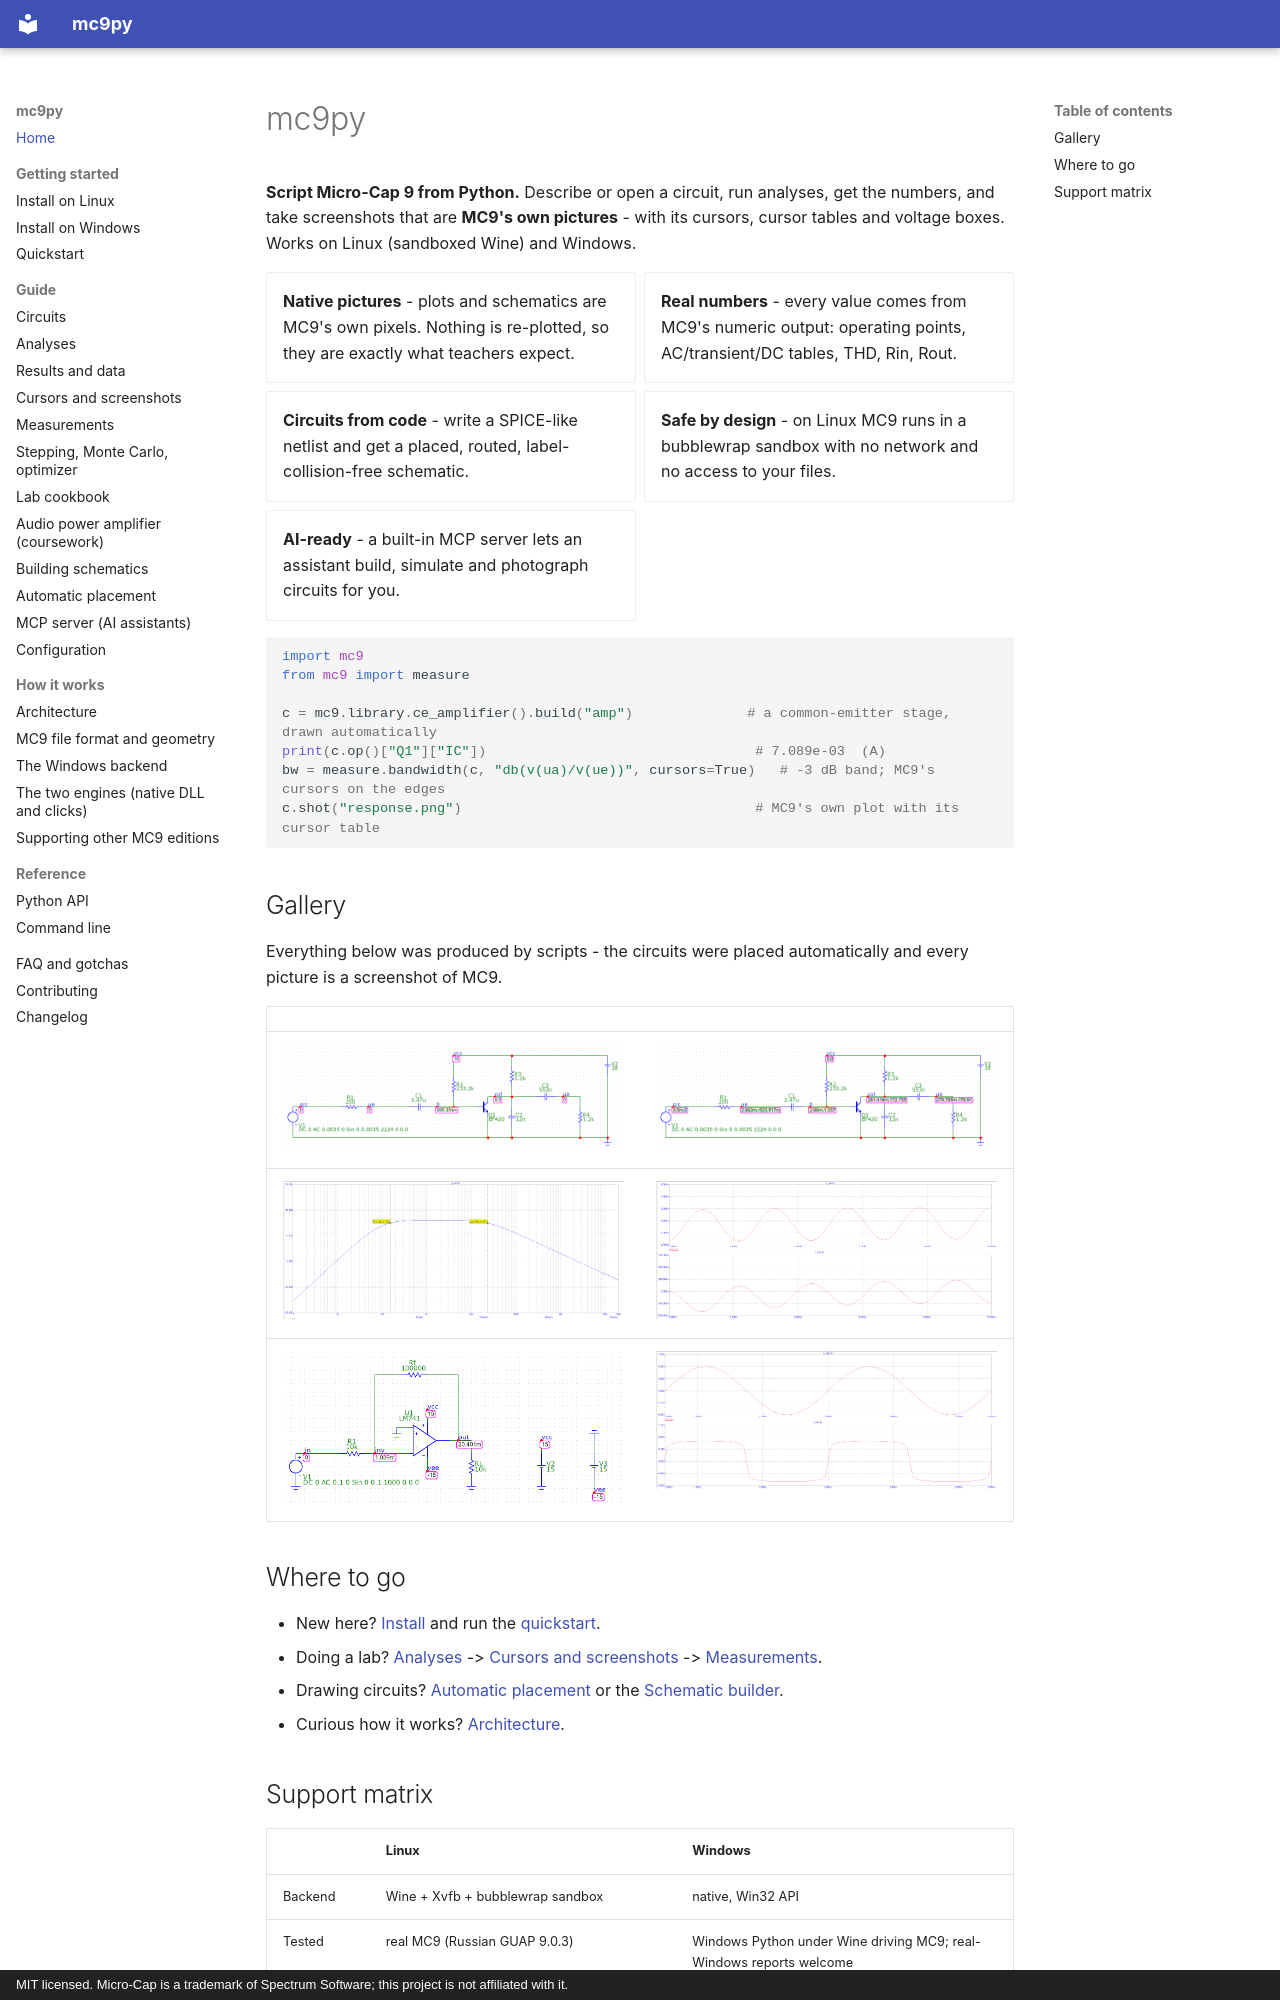

repository: DontforgetAntaiku/mc9py · page: index.html · generator: mkdocs · copyright: MIT licensed. Micro-Cap is a trademark of Spectrum Software; this project is not affiliated with it.

# mc9py

**Script Micro-Cap 9 from Python.** Describe or open a circuit, run analyses, get the numbers, and take screenshots that are
**MC9's own pictures** - with its cursors, cursor tables and voltage boxes. Works on Linux (sandboxed Wine) and Windows.

<div class="grid cards" markdown>

- **Native pictures** - plots and schematics are MC9's own pixels. Nothing is re-plotted, so they are exactly what teachers expect.
- **Real numbers** - every value comes from MC9's numeric output: operating points, AC/transient/DC tables, THD, Rin, Rout.
- **Circuits from code** - write a SPICE-like netlist and get a placed, routed, label-collision-free schematic.
- **Safe by design** - on Linux MC9 runs in a bubblewrap sandbox with no network and no access to your files.
- **AI-ready** - a built-in MCP server lets an assistant build, simulate and photograph circuits for you.

</div>

```python
import mc9
from mc9 import measure

c = mc9.library.ce_amplifier().build("amp")              # a common-emitter stage, drawn automatically
print(c.op()["Q1"]["IC"])                                 # 7.089e-03  (A)
bw = measure.bandwidth(c, "db(v(ua)/v(ue))", cursors=True)   # -3 dB band; MC9's cursors on the edges
c.shot("response.png")                                    # MC9's own plot with its cursor table
```

## Gallery

Everything below was produced by scripts - the circuits were placed automatically and every picture is a screenshot of MC9.

| | |
|---|---|
| ![Common-emitter stage with node voltages](assets/ce_schematic_dc.png) | ![The same stage with Dynamic AC phasors](assets/ce_schematic_ac.png) |
| ![AC plot with cursors on the -3 dB points](assets/ce_ac_cursors.png) | ![Transient plot](assets/ce_transient.png) |
| ![Inverting op-amp stage](assets/inverting_schematic.png) | ![Diode clipper, transient](assets/clipper_transient.png) |

## Where to go

- New here? [Install](getting-started/install-linux.md) and run the [quickstart](getting-started/quickstart.md).
- Doing a lab? [Analyses](guide/analyses.md) -> [Cursors and screenshots](guide/screenshots.md) -> [Measurements](guide/measurements.md).
- Drawing circuits? [Automatic placement](guide/autoplace.md) or the [Schematic builder](guide/schematics.md).
- Curious how it works? [Architecture](internals/architecture.md).
